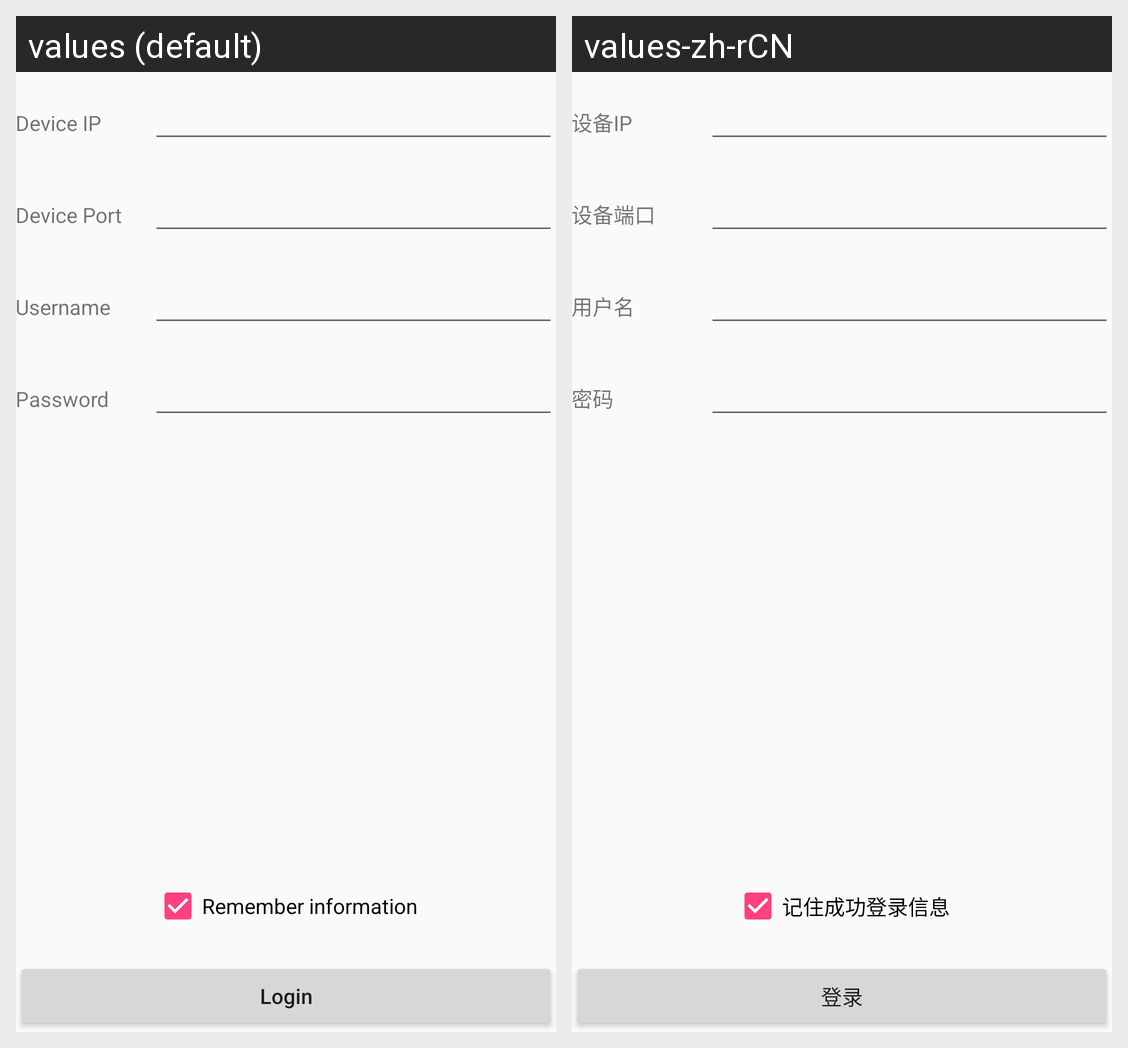

The same Android screen rendered under two of its app's locales, left to right. List the strings drawn on it with the default value and each locale's translation.
Android screen res/layout/activity_iplogin.xml rendered under 2 locales, left to right: values (default), values-zh-rCN. Device: Nexus 5 (rendered at 1080×1920; each locale shown at half size, 540×960, under a caption strip naming it); theme NetSDKBaseTheme.
Strings drawn on this screen, with the default value and each locale's value (text and hints the layout hard-codes, and strings that could not be matched under every locale, appear in the picture but are not listed):

activity_iplogin_device_ip
  values: Device IP
  values-zh-rCN: 设备IP

activity_iplogin_device_port
  values: Device Port
  values-zh-rCN: 设备端口

activity_iplogin_username
  values: Username
  values-zh-rCN: 用户名

activity_iplogin_password
  values: Password
  values-zh-rCN: 密码

common_login
  values: Login
  values-zh-rCN: 登录

common_remember_info
  values: Remember information
  values-zh-rCN: 记住成功登录信息
